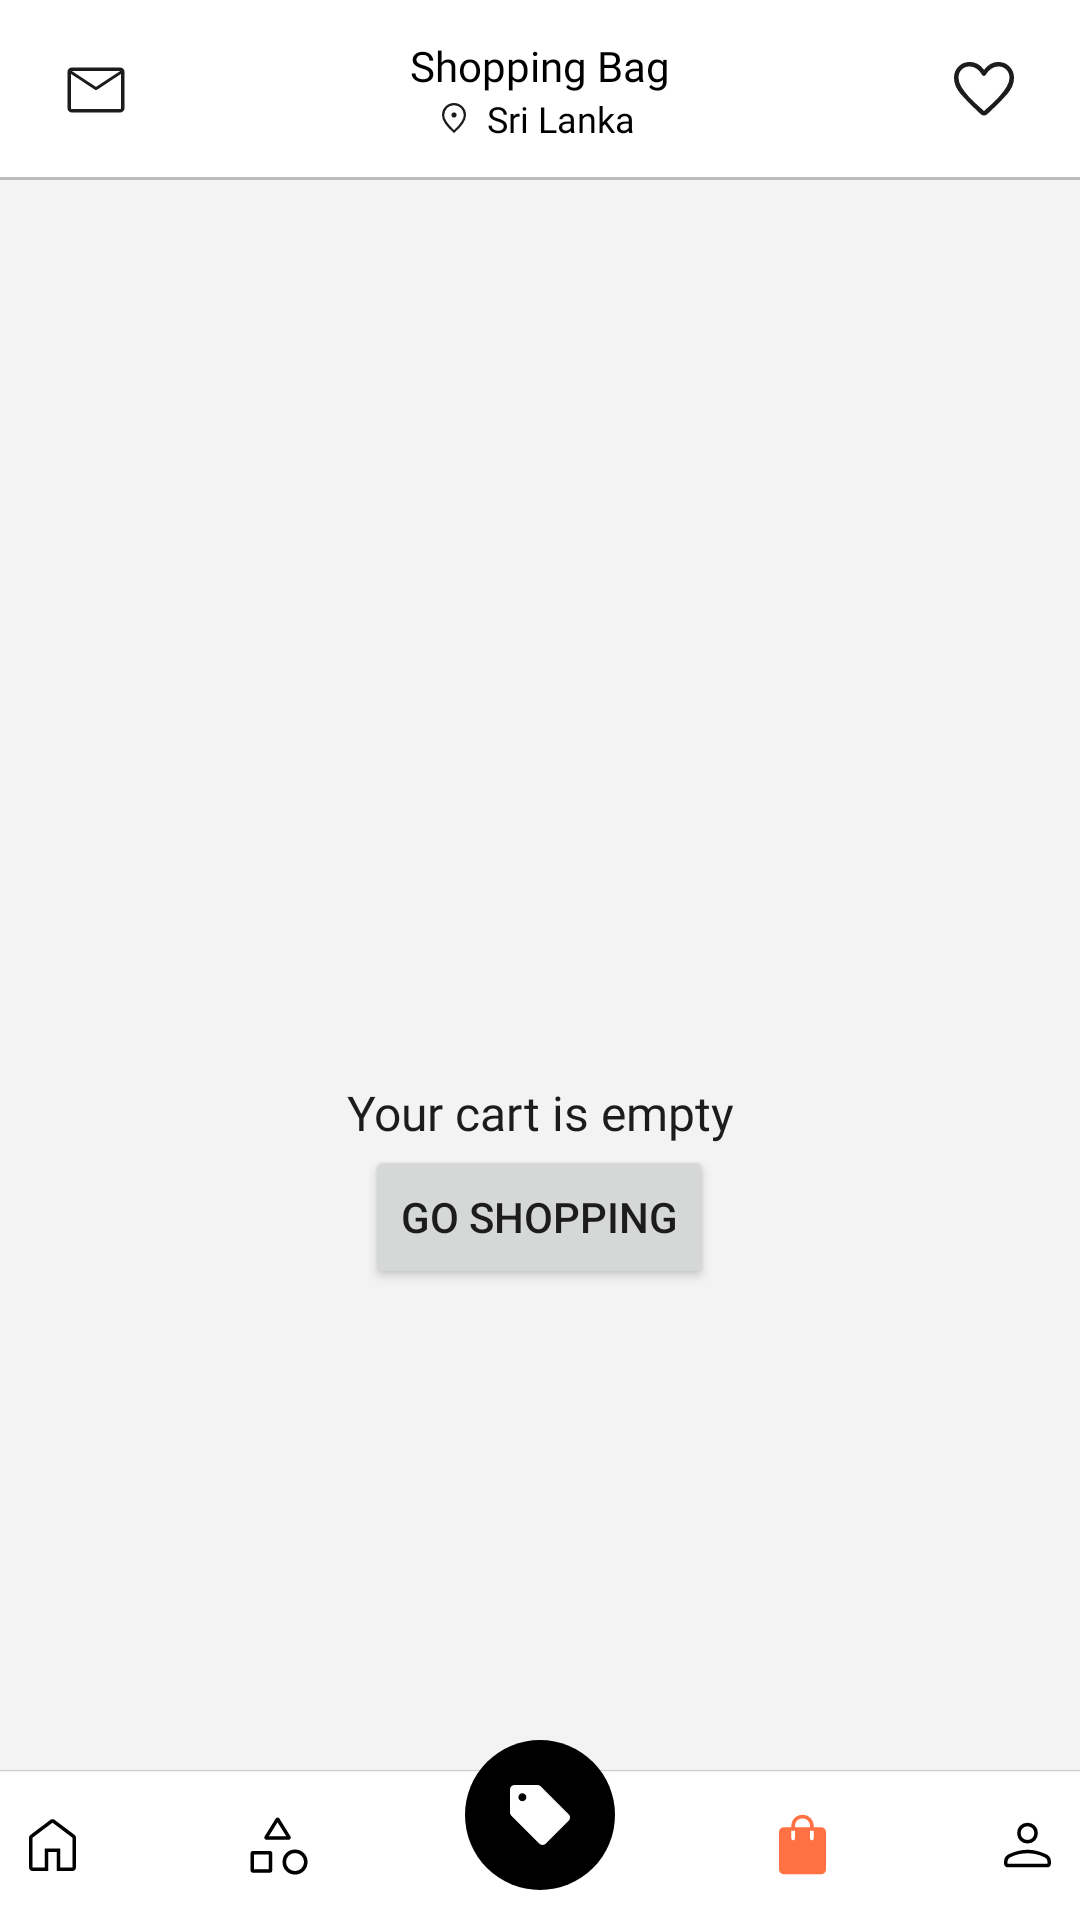

Android layout source for this screen:
<!-- AndroidManifest.xml: application theme Theme.SHEINApplication -->
<!-- res/layout/activity_bag.xml -->
<?xml version="1.0" encoding="utf-8"?>
<androidx.constraintlayout.widget.ConstraintLayout xmlns:android="http://schemas.android.com/apk/res/android"
    xmlns:app="http://schemas.android.com/apk/res-auto"
    xmlns:tools="http://schemas.android.com/tools"
    android:layout_width="match_parent"
    android:layout_height="match_parent"
    android:background="@color/off_white"
    tools:context=".BagActivity">

    
    <FrameLayout
        android:layout_width="match_parent"
        android:layout_height="@dimen/header_height"
        android:background="@color/white"
        app:layout_constraintEnd_toEndOf="parent"
        app:layout_constraintStart_toStartOf="parent"
        app:layout_constraintTop_toTopOf="parent">

        
        <ImageButton
            android:layout_width="wrap_content"
            android:layout_height="wrap_content"
            android:layout_gravity="left|center"
            android:layout_margin="@dimen/margin_20"
            android:background="@color/transparent"
            android:src="@drawable/ic_mail_outlined" />

        <LinearLayout
            android:layout_width="wrap_content"
            android:layout_height="wrap_content"
            android:layout_gravity="center"
            android:gravity="center"
            android:orientation="vertical">

            <TextView
                android:layout_width="wrap_content"
                android:layout_height="wrap_content"
                android:fontFamily="@font/poppins_semi_bold"
                android:text="Shopping Bag"
                android:textColor="@color/black"
                android:textSize="14sp" />

            <TextView
                android:layout_width="wrap_content"
                android:layout_height="wrap_content"
                android:drawableLeft="@drawable/ic_location_pin_outlined"
                android:drawablePadding="5dp"
                android:fontFamily="@font/poppins"
                android:text="Sri Lanka "
                android:textColor="@color/black"
                android:textSize="12sp" />
        </LinearLayout>

        
        <ImageButton
            android:layout_width="wrap_content"
            android:layout_height="wrap_content"
            android:layout_gravity="center|right"
            android:layout_margin="@dimen/margin_20"
            android:background="@color/transparent"
            android:src="@drawable/ic_favorite_outlined" />

        <View
            android:layout_width="match_parent"
            android:layout_height="1dp"
            android:layout_gravity="bottom"
            android:background="@color/gray_400" />
    </FrameLayout>

    <LinearLayout
        android:layout_width="match_parent"
        android:layout_height="match_parent"
        android:layout_margin="@dimen/margin_20"
        android:gravity="center"
        android:orientation="vertical">

        <ImageView
            android:layout_width="match_parent"
            android:layout_height="150dp"
            android:src="@drawable/img_empty_cart" />

        <TextView
            android:layout_width="match_parent"
            android:layout_height="wrap_content"
            android:fontFamily="@font/poppins_semi_bold"
            android:gravity="center"
            android:text="Your cart is empty"
            android:textColor="@color/black_400"
            android:textSize="@dimen/header_1" />

        <Button
            android:layout_width="wrap_content"
            android:layout_height="wrap_content"
            android:text="Go Shopping" />
    </LinearLayout>

    
    <LinearLayout
        android:id="@+id/NavigationGrid"
        android:layout_width="match_parent"
        android:layout_height="50dp"
        android:background="@drawable/ic_nav_background"
        android:gravity="center"
        app:layout_constraintBottom_toBottomOf="parent"
        app:layout_constraintEnd_toEndOf="parent"
        app:layout_constraintStart_toStartOf="parent">

        
        <ImageButton
            android:id="@+id/btnHome"
            android:layout_width="25dp"
            android:layout_height="25dp"
            android:background="@color/transparent"
            android:src="@drawable/ic_home_outlined" />

        
        <ImageButton
            android:id="@+id/btnCategory"
            android:layout_width="25dp"
            android:layout_height="25dp"
            android:layout_marginLeft="50dp"
            android:background="@color/transparent"
            android:src="@drawable/ic_category_outlined" />

        
        <ImageButton
            android:id="@+id/btnShoppingBag"
            android:layout_width="25dp"
            android:layout_height="25dp"
            android:layout_marginLeft="150dp"
            android:background="@color/transparent"
            android:src="@drawable/ic_shopping_bag_fill" />

        
        <ImageButton
            android:id="@+id/btnAccount"
            android:layout_width="25dp"
            android:layout_height="25dp"
            android:layout_marginLeft="50dp"
            android:background="@color/transparent"
            android:src="@drawable/ic_person_outlined" />

    </LinearLayout>

    
    <LinearLayout
        android:layout_width="match_parent"
        android:layout_height="wrap_content"
        android:gravity="center"
        app:layout_constraintBottom_toBottomOf="parent"
        app:layout_constraintEnd_toEndOf="parent"
        app:layout_constraintStart_toStartOf="parent">

        
        <ImageButton
            android:id="@+id/btnNewProducts"
            android:layout_width="50dp"
            android:layout_height="50dp"
            android:layout_marginVertical="10dp"
            android:background="@color/transparent"
            android:src="@drawable/ic_new_products" />
    </LinearLayout>

</androidx.constraintlayout.widget.ConstraintLayout>
<!-- resources referenced by this layout -->
<resources>
  <color name="black">#FF000000</color>
  <color name="black_400">#FF1C1C1C</color>
  <color name="gray_400">#FFBDBDBD</color>
  <color name="off_white">#F2F3F2</color>
  <color name="transparent">#00FFFFFF</color>
  <color name="white">#FFFFFFFF</color>
  <dimen name="header_1">16sp</dimen>
  <dimen name="header_height">60dp</dimen>
  <dimen name="margin_20">20dp</dimen>
  <!-- drawable ic_favorite_outlined (drawable) -->
  <vector xmlns:android="http://schemas.android.com/apk/res/android"
      android:width="24dp"
      android:height="24dp"
      android:viewportWidth="960"
      android:viewportHeight="960">
    <path
        android:fillColor="@color/black_400"
        android:pathData="m439,804 l-53,-49Q262,640 171,535.5T80,317q0,-90 60.5,-150.5T290,106q51,0 101,24.5t89,80.5q44,-56 91,-80.5t99,-24.5q89,0 149.5,60.5T880,317q0,114 -91,218.5T574,755l-53,49q-17,16 -41,16t-41,-16ZM454,277q-27,-49 -71,-80t-93,-31q-66,0 -108,42.5T140,317q0,58 39,121.5T272,562q54,60 112,111.5t96,86.5q38,-34 96,-86t112,-112.5q54,-60.5 93,-124T820,317q0,-66 -42.5,-108.5T670,166q-50,0 -93.5,30.5T504,277q-5,8 -11,11.5t-14,3.5q-8,0 -14.5,-3.5T454,277ZM480,463Z"/>
  </vector>
  <!-- drawable ic_location_pin_outlined (drawable) -->
  <vector xmlns:android="http://schemas.android.com/apk/res/android"
      android:width="12dp"
      android:height="12dp"
      android:viewportWidth="960"
      android:viewportHeight="960">
    <path
        android:fillColor="@color/black_400"
        android:pathData="M480.089,470Q509,470 529.5,449.411q20.5,-20.588 20.5,-49.5Q550,371 529.411,350.5q-20.588,-20.5 -49.5,-20.5Q451,330 430.5,350.589q-20.5,20.588 -20.5,49.5Q410,429 430.589,449.5q20.588,20.5 49.5,20.5ZM480,801q133,-121 196.5,-219.5T740,408q0,-117.79 -75.292,-192.895Q589.417,140 480,140t-184.708,75.105Q220,290.21 220,408q0,75 65,173.5T480,801ZM480,880Q319,743 239.5,625.5T160,408q0,-150 96.5,-239T480,80q127,0 223.5,89T800,408q0,100 -79.5,217.5T480,880ZM480,408Z"/>
  </vector>
  <!-- drawable ic_nav_background (drawable) -->
  <vector xmlns:android="http://schemas.android.com/apk/res/android"
      android:width="500dp"
      android:height="60dp"
      android:viewportWidth="500"
      android:viewportHeight="60">
    <path
        android:pathData="M0,0h500v60h-500z"
        android:fillColor="#FFFFFF"/>
    <path
        android:strokeWidth="1"
        android:pathData="M0,0L500,0"
        android:fillColor="#D1D3D4"
        android:strokeColor="#CCCCCC"/>
  </vector>
  <!-- drawable ic_new_products (drawable) -->
  <vector xmlns:android="http://schemas.android.com/apk/res/android"
      android:width="50dp"
      android:height="50dp"
      android:viewportWidth="50"
      android:viewportHeight="50">
    <path
        android:pathData="M25,25m-25,0a25,25 0,1 1,50 0a25,25 0,1 1,-50 0"
        android:fillColor="@color/black"/>
    <path
        android:pathData="M26.945,34.539a1.535,1.535 0,0 1,-2.17 0l-9.352,-9.352a1.309,1.309 0,0 1,-0.337 -0.524,1.881 1.881,0 0,1 -0.087,-0.574L14.999,16.513a1.45,1.45 0,0 1,1.5 -1.5h7.581a2.129,2.129 0,0 1,0.6 0.087,1.281 1.281,0 0,1 0.549,0.337l9.3,9.3a1.536,1.536 0,0 1,0 2.219ZM19.115,20.399A1.32,1.32 0,1 0,18.2 20.013,1.245 1.245,0 0,0 19.115,20.4Z"
        android:fillColor="@color/white"/>
  </vector>
  <style name="Theme.SHEINApplication" parent="Theme.MaterialComponents.Light.DarkActionBar">
          
          <item name="colorPrimary">@color/black_400</item>
          <item name="colorPrimaryVariant">@color/black</item>
          <item name="colorOnPrimary">@color/white</item>
  
          
          <item name="colorSecondary">@color/orange_400</item>
          <item name="colorSecondaryVariant">@color/orange_600</item>
          <item name="colorOnSecondary">@color/black</item>
  
          
          <item name="android:statusBarColor" tools:targetApi="l">?attr/colorPrimaryVariant</item>
          
      </style>
  <color name="orange_400">#FF7043</color>
  <color name="orange_600">#F4511E</color>
</resources>
